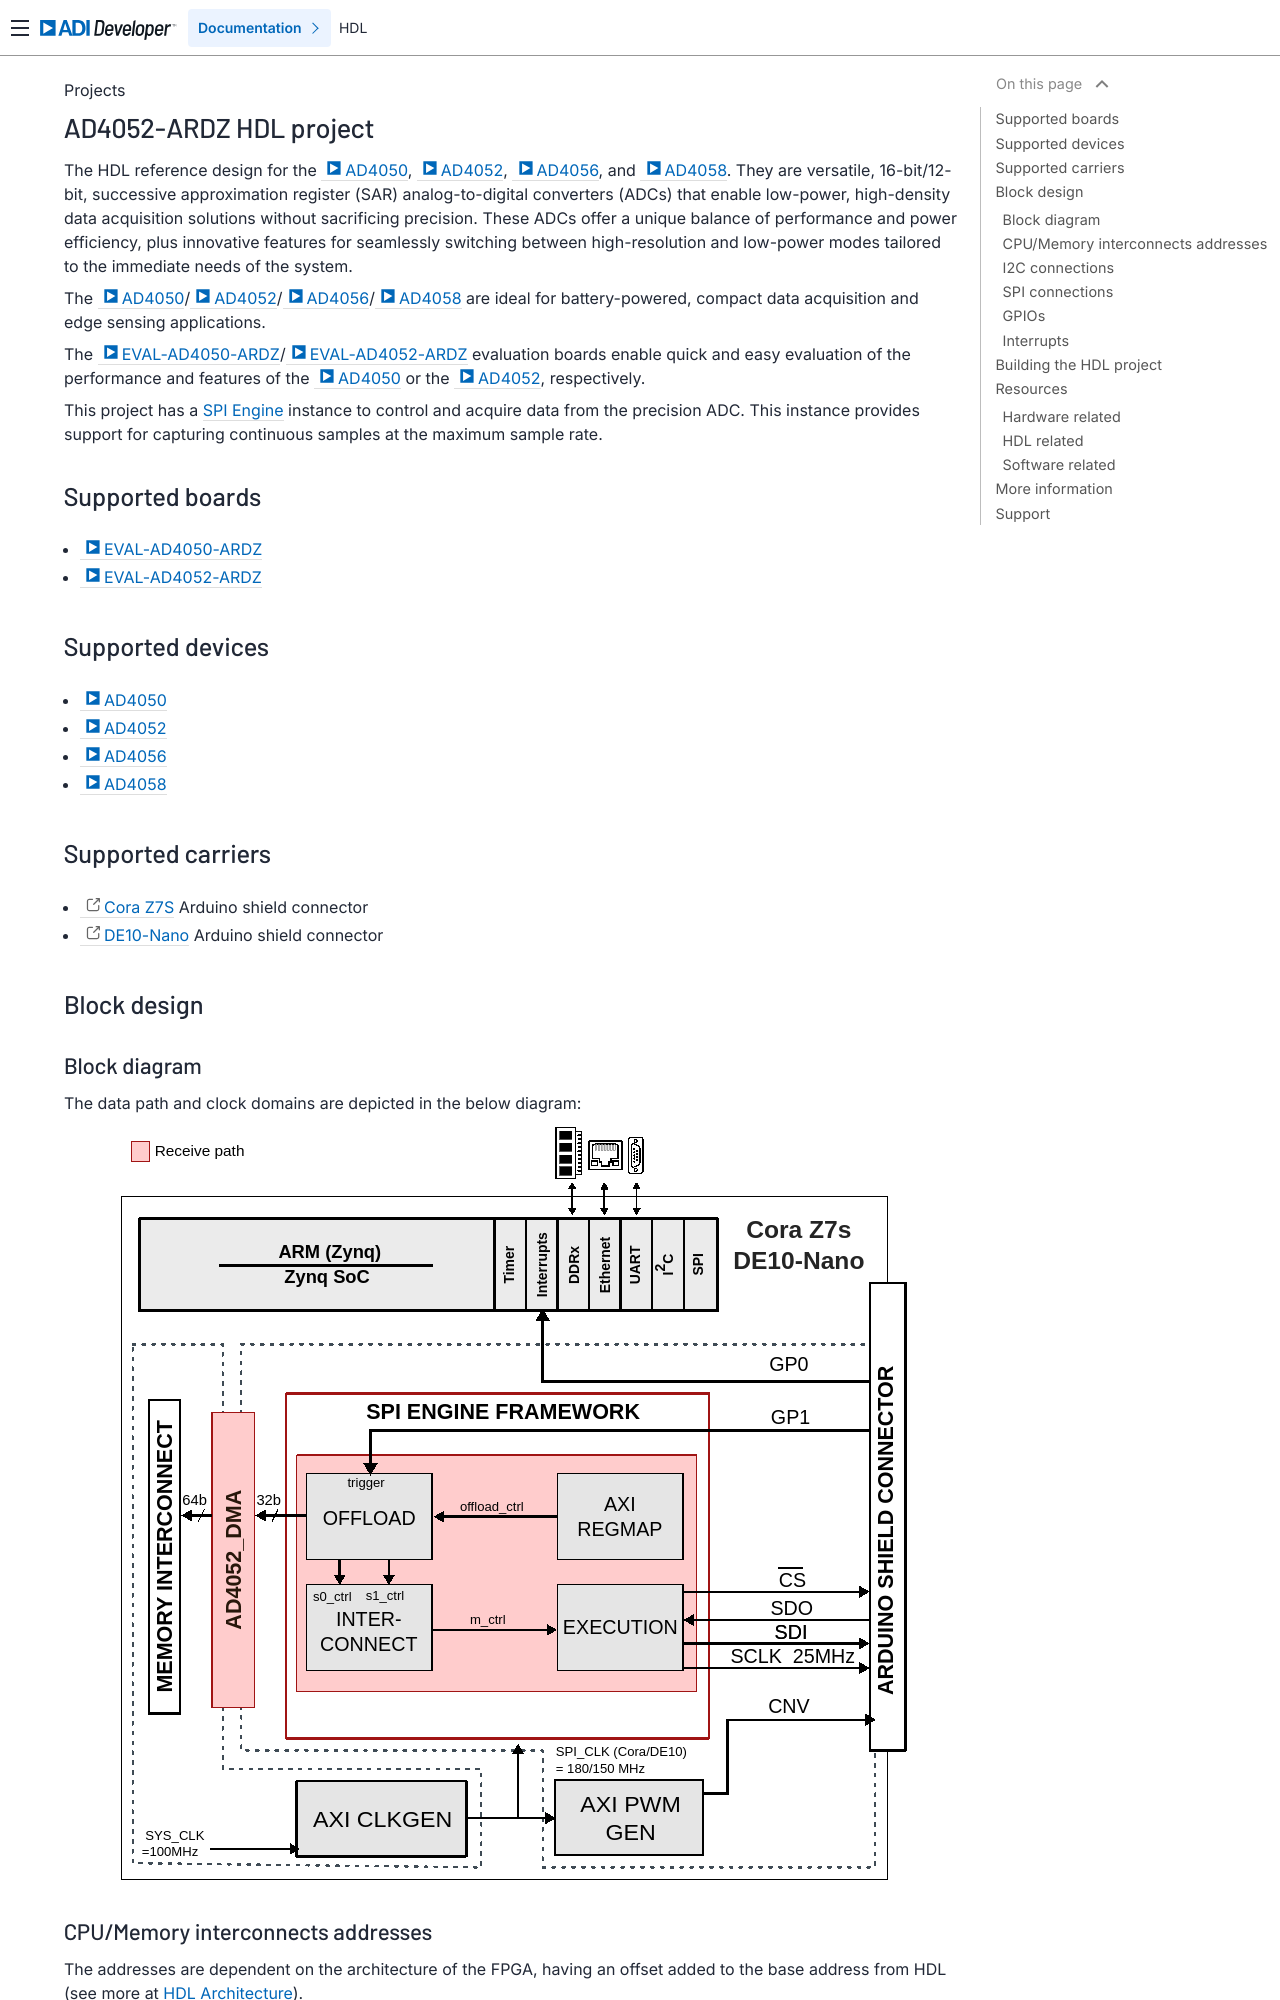

repository: analogdevicesinc/hdl · page: projects/ad4052_ardz/index.html · generator: sphinx

.. _ad4052_ardz:

AD4052-ARDZ HDL project
================================================================================

The HDL reference design for the :adi:`AD4050`, :adi:`AD4052`, :adi:`AD4056`, and
:adi:`AD4058`.
They are versatile, 16-bit/12-bit, successive approximation register (SAR)
analog-to-digital converters (ADCs) that enable low-power, high-density data
acquisition solutions without sacrificing precision. These ADCs offer a unique
balance of performance and power efficiency, plus innovative features for
seamlessly switching between high-resolution and low-power modes tailored to the
immediate needs of the system.

The :adi:`AD4050`/:adi:`AD4052`/:adi:`AD4056`/:adi:`AD4058` are ideal for
battery-powered, compact data acquisition and edge sensing applications.

The :adi:`EVAL-AD4050-ARDZ`/:adi:`EVAL-AD4052-ARDZ` evaluation boards enable
quick and easy evaluation of the performance and features of the :adi:`AD4050`
or the :adi:`AD4052`, respectively.

This project has a :ref:`spi_engine` instance to control and acquire data from
the precision ADC.
This instance provides support for capturing continuous samples at the maximum
sample rate.

Supported boards
-------------------------------------------------------------------------------

- :adi:`EVAL-AD4050-ARDZ`
- :adi:`EVAL-AD4052-ARDZ`

Supported devices
-------------------------------------------------------------------------------

- :adi:`AD4050`
- :adi:`AD4052`
- :adi:`AD4056`
- :adi:`AD4058`

Supported carriers
-------------------------------------------------------------------------------

- `Cora Z7S <https://digilent.com/shop/cora-z7-zynq-7000-single-core-for-arm-fpga-soc-development>`__
  Arduino shield connector
- :intel:`DE10-Nano <content/www/us/en/developer/topic-technology/edge-5g/hardware/fpga-de10-nano.html>`
  Arduino shield connector

Block design
-------------------------------------------------------------------------------

Block diagram
~~~~~~~~~~~~~~~~~~~~~~~~~~~~~~~~~~~~~~~~~~~~~~~~~~~~~~~~~~~~~~~~~~~~~~~~~~~~~~~

The data path and clock domains are depicted in the below diagram:

.. image:: ad4052_hdl.svg
   :width: 800
   :align: center
   :alt: AD4052-ARDZ block diagram
